5-way image classification set "augmented" from GitHub (AtulV2/Industrial_Surface_Defect_Classification); label vocabulary: crazing, inclusion, pitted surface, rolled-in scale, scratches.

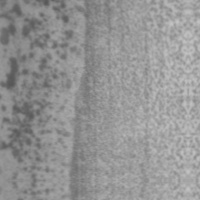
Label: pitted surface

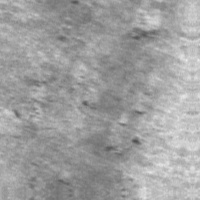
Label: rolled-in scale

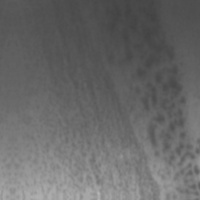
Label: pitted surface

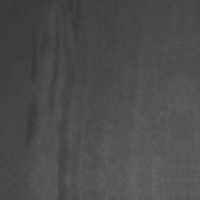
Label: inclusion

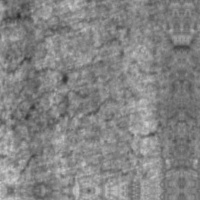
Label: crazing

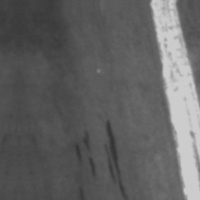
Label: scratches
